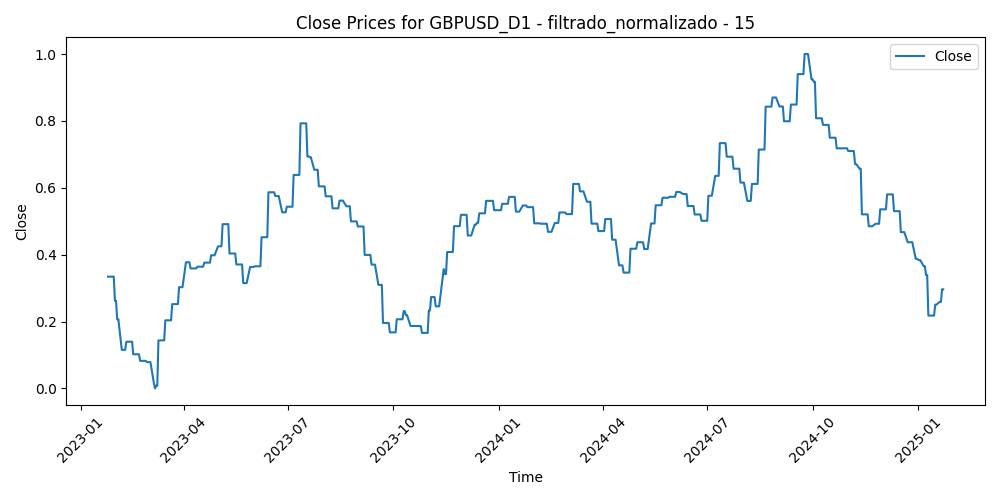

Data behind this chart, as committed beside it:
Time, Close, Volume, diferencia_media_15
2023-01-25, 0.3343, 0.401, 0.3061
2023-01-26, 0.3343, 0.3716, 0.3417
2023-01-27, 0.3343, 0.3104, 0.3937
2023-01-30, 0.3343, 0.3987, 0.4849
2023-01-31, 0.2622, 0.3658, 0.5522
2023-02-01, 0.2622, 0.412, 0.4914
2023-02-02, 0.2068, 0.535, 0.7233
2023-02-03, 0.2068, 0.4825, 0.9689
2023-02-06, 0.1155, 0.4157, 1.0
2023-02-07, 0.1155, 0.4813, 0.9338
2023-02-08, 0.1155, 0.3602, 0.8697
2023-02-09, 0.1155, 0.3957, 0.7689
2023-02-10, 0.1397, 0.4138, 0.8321
2023-02-13, 0.1397, 0.3291, 0.675
2023-02-14, 0.1397, 0.5368, 0.6033
2023-02-15, 0.1397, 0.4499, 0.7843
2023-02-16, 0.1022, 0.5052, 0.8117
2023-02-17, 0.1022, 0.471, 0.6931
2023-02-20, 0.1022, 0.3182, 0.661
2023-02-21, 0.1022, 0.5003, 0.5304
2023-02-22, 0.0825, 0.4812, 0.5985
2023-02-23, 0.0825, 0.4467, 0.6232
2023-02-24, 0.0825, 0.5196, 0.7296
2023-02-27, 0.0825, 0.4319, 0.5428
2023-02-28, 0.07871, 0.4122, 0.6022
2023-03-01, 0.07871, 0.524, 0.591
2023-03-02, 0.07871, 0.4617, 0.6956
2023-03-03, 0.07871, 0.3674, 0.5472
2023-03-06, 0.01606, 0.3462, 0.5615
2023-03-07, 0.0, 0.4542, 0.8352
2023-03-08, 0.008032, 0.3565, 0.7885
2023-03-09, 0.008032, 0.3521, 0.6585
2023-03-10, 0.1437, 0.627, 0.4899
2023-03-13, 0.1437, 0.8294, 0.2705
2023-03-14, 0.1437, 0.6669, 0.3124
2023-03-15, 0.1437, 0.7208, 0.4748
2023-03-16, 0.2037, 0.642, 0.3976
2023-03-17, 0.2037, 0.4892, 0.3189
2023-03-20, 0.2037, 0.5034, 0.1836
2023-03-21, 0.2037, 0.272, 0.2992
2023-03-22, 0.2521, 0.3619, 0.2451
2023-03-23, 0.2521, 0.4502, 0.2515
2023-03-24, 0.2521, 0.4078, 0.3596
2023-03-27, 0.2521, 0.3098, 0.2964
2023-03-28, 0.3028, 0.2602, 0.2678
2023-03-29, 0.3028, 0.307, 0.355
2023-03-30, 0.3028, 0.3021, 0.2896
2023-03-31, 0.3028, 0.3035, 0.4131
2023-04-03, 0.3774, 0.3269, 0.2997
2023-04-04, 0.3774, 0.3245, 0.2073
2023-04-05, 0.3774, 0.2863, 0.3095
2023-04-06, 0.3774, 0.188, 0.3793
2023-04-07, 0.3589, 0.07227, 0.438
2023-04-10, 0.3589, 0.1607, 0.5013
2023-04-11, 0.3589, 0.2414, 0.456
2023-04-12, 0.3589, 0.269, 0.3881
2023-04-13, 0.3641, 0.2556, 0.3513
2023-04-14, 0.3641, 0.2811, 0.5398
2023-04-17, 0.3641, 0.2458, 0.6061
2023-04-18, 0.3641, 0.2128, 0.5409
... 458 more rows
